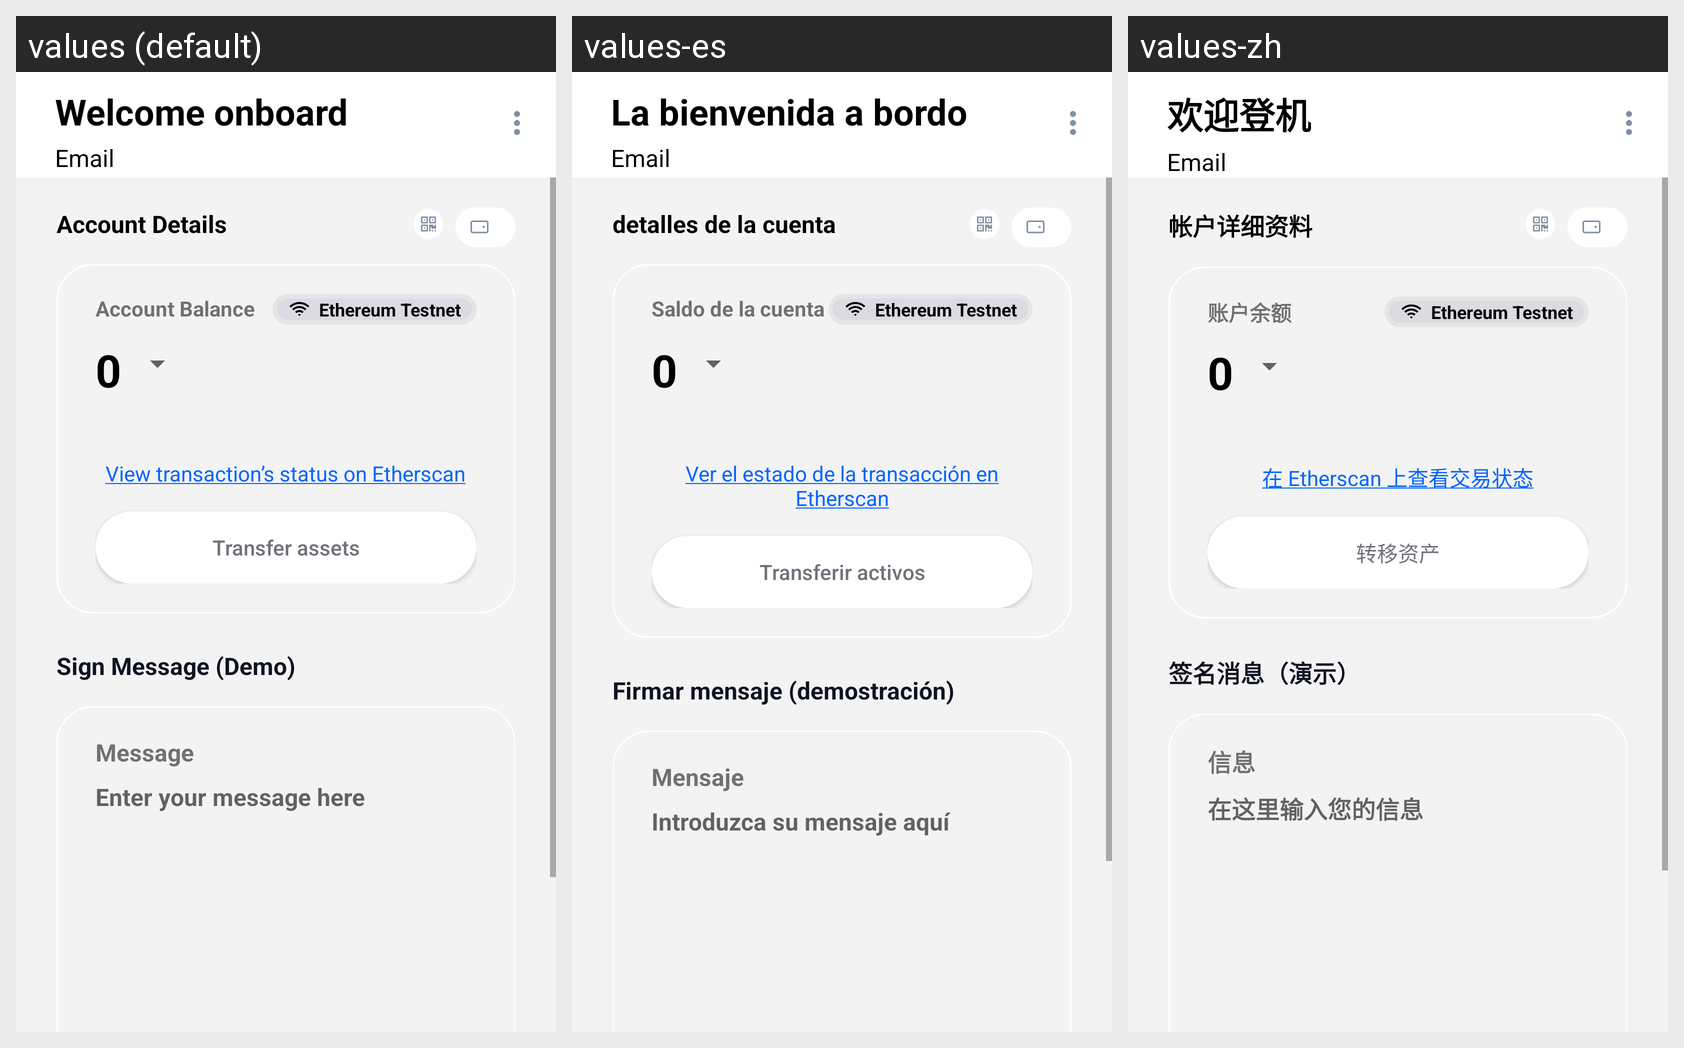

Here is an Android app screen in its default locale and in the app's own translations. Write out the translated-string differences for the strings that appear on this screen.
Android screen res/layout/activity_main.xml rendered under 3 locales, left to right: values (default), values-es, values-zh. Device: Nexus 5 (rendered at 1080×1920; each locale shown at half size, 540×960, under a caption strip naming it); theme Theme.Web3AuthWalletsample.
Other locales in the repository, not shown: values-de, values-ja, values-ko.
Strings drawn on this screen, with the default value and each locale's value (text and hints the layout hard-codes, and strings that could not be matched under every locale, appear in the picture but are not listed):

onboarding_header
  values: Welcome onboard
  values-es: La bienvenida a bordo
  values-zh: 欢迎登机

account_details
  values: Account Details
  values-es: detalles de la cuenta
  values-zh: 帐户详细资料

account_balance
  values: Account Balance
  values-es: Saldo de la cuenta
  values-zh: 账户余额

eth_view_transaction_status
  values: View transaction’s status on Etherscan
  values-es: Ver el estado de la transacción en Etherscan
  values-zh: 在 Etherscan 上查看交易状态

transfer_assets
  values: Transfer assets
  values-es: Transferir activos
  values-zh: 转移资产

sign_message_demo
  values: Sign Message (Demo)
  values-es: Firmar mensaje (demostración)
  values-zh: 签名消息（演示）

message
  values: Message
  values-es: Mensaje
  values-zh: 信息

enter_message
  values: Enter your message here
  values-es: Introduzca su mensaje aquí
  values-zh: 在这里输入您的信息
